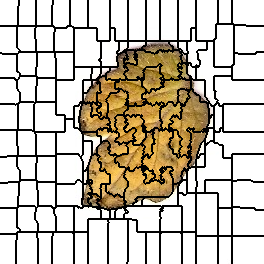

Values plotted in this chart, from the file beside it:
0, 0, 0, 0, 0, 0, 0, 0, 0, 0, 0, 0, 0, 0, 0, 0, 0, 0, 0, 1, 1, 1, 1, 1
0, 0, 0, 0, 0, 0, 0, 0, 0, 0, 0, 0, 0, 0, 0, 0, 0, 0, 0, 1, 1, 1, 1, 1
0, 0, 0, 0, 0, 0, 0, 0, 0, 0, 0, 0, 0, 0, 0, 0, 0, 0, 0, 1, 1, 1, 1, 1
0, 0, 0, 0, 0, 0, 0, 0, 0, 0, 0, 0, 0, 0, 0, 0, 0, 0, 0, 1, 1, 1, 1, 1
0, 0, 0, 0, 0, 0, 0, 0, 0, 0, 0, 0, 0, 0, 0, 0, 0, 0, 0, 1, 1, 1, 1, 1
0, 0, 0, 0, 0, 0, 0, 0, 0, 0, 0, 0, 0, 0, 0, 0, 0, 0, 0, 1, 1, 1, 1, 1
0, 0, 0, 0, 0, 0, 0, 0, 0, 0, 0, 0, 0, 0, 0, 0, 0, 0, 1, 1, 1, 1, 1, 1
0, 0, 0, 0, 0, 0, 0, 0, 0, 0, 0, 0, 0, 0, 0, 0, 0, 0, 1, 1, 1, 1, 1, 1
0, 0, 0, 0, 0, 0, 0, 0, 0, 0, 0, 0, 0, 0, 0, 0, 0, 0, 1, 1, 1, 1, 1, 1
0, 0, 0, 0, 0, 0, 0, 0, 0, 0, 0, 0, 0, 0, 0, 0, 0, 0, 1, 1, 1, 1, 1, 1
0, 0, 0, 0, 0, 0, 0, 0, 0, 0, 0, 0, 0, 0, 0, 0, 0, 0, 1, 1, 1, 1, 1, 1
0, 0, 0, 0, 0, 0, 0, 0, 0, 0, 0, 0, 0, 0, 0, 0, 0, 0, 1, 1, 1, 1, 1, 1
0, 0, 0, 0, 0, 0, 0, 0, 0, 0, 0, 0, 0, 0, 0, 0, 0, 0, 1, 1, 1, 1, 1, 1
0, 0, 0, 0, 0, 0, 0, 0, 0, 0, 0, 0, 0, 0, 0, 0, 0, 0, 1, 1, 1, 1, 1, 1
0, 0, 0, 0, 0, 0, 0, 0, 0, 0, 0, 0, 0, 0, 0, 0, 0, 0, 1, 1, 1, 1, 1, 1
0, 0, 0, 0, 0, 0, 0, 0, 0, 0, 0, 0, 0, 0, 0, 0, 0, 0, 1, 1, 1, 1, 1, 1
0, 0, 0, 0, 0, 0, 0, 0, 0, 0, 0, 0, 0, 0, 0, 0, 0, 0, 1, 1, 1, 1, 1, 1
0, 0, 0, 0, 0, 0, 0, 0, 0, 0, 0, 0, 0, 0, 0, 0, 0, 0, 1, 1, 1, 1, 1, 1
0, 0, 0, 0, 0, 0, 0, 0, 0, 0, 0, 0, 0, 0, 0, 0, 0, 0, 1, 1, 1, 1, 1, 1
0, 0, 0, 0, 0, 0, 0, 0, 0, 0, 0, 0, 0, 0, 0, 0, 0, 0, 1, 1, 1, 1, 1, 1
0, 0, 0, 0, 0, 0, 0, 0, 0, 0, 0, 0, 0, 0, 0, 0, 0, 0, 1, 1, 1, 1, 1, 1
0, 0, 0, 0, 0, 0, 0, 0, 0, 0, 0, 0, 0, 0, 0, 0, 0, 0, 1, 1, 1, 1, 1, 1
0, 0, 0, 0, 0, 0, 0, 0, 0, 0, 0, 0, 0, 0, 0, 0, 0, 0, 1, 1, 1, 1, 1, 1
0, 0, 0, 0, 0, 0, 0, 0, 0, 0, 0, 0, 0, 0, 0, 0, 0, 0, 1, 1, 1, 1, 1, 1
0, 0, 0, 0, 0, 0, 0, 0, 0, 0, 0, 0, 0, 0, 0, 0, 0, 0, 1, 1, 1, 1, 1, 1
0, 0, 0, 0, 0, 0, 0, 0, 0, 0, 0, 0, 0, 0, 0, 0, 0, 0, 1, 1, 1, 1, 1, 1
16, 16, 16, 16, 16, 16, 16, 16, 16, 16, 16, 16, 16, 16, 16, 16, 16, 17, 17, 17, 17, 17, 17, 17
16, 16, 16, 16, 16, 16, 16, 16, 16, 16, 16, 16, 16, 16, 16, 16, 16, 17, 17, 17, 17, 17, 17, 17
16, 16, 16, 16, 16, 16, 16, 16, 16, 16, 16, 16, 16, 16, 16, 16, 16, 17, 17, 17, 17, 17, 17, 17
16, 16, 16, 16, 16, 16, 16, 16, 16, 16, 16, 16, 16, 16, 16, 16, 16, 17, 17, 17, 17, 17, 17, 17
16, 16, 16, 16, 16, 16, 16, 16, 16, 16, 16, 16, 16, 16, 16, 16, 16, 17, 17, 17, 17, 17, 17, 17
16, 16, 16, 16, 16, 16, 16, 16, 16, 16, 16, 16, 16, 16, 16, 16, 16, 17, 17, 17, 17, 17, 17, 17
16, 16, 16, 16, 16, 16, 16, 16, 16, 16, 16, 16, 16, 16, 16, 16, 16, 17, 17, 17, 17, 17, 17, 17
16, 16, 16, 16, 16, 16, 16, 16, 16, 16, 16, 16, 16, 16, 16, 16, 16, 17, 17, 17, 17, 17, 17, 17
16, 16, 16, 16, 16, 16, 16, 16, 16, 16, 16, 16, 16, 16, 16, 16, 16, 17, 17, 17, 17, 17, 17, 17
16, 16, 16, 16, 16, 16, 16, 16, 16, 16, 16, 16, 16, 16, 16, 16, 16, 17, 17, 17, 17, 17, 17, 17
16, 16, 16, 16, 16, 16, 16, 16, 16, 16, 16, 16, 16, 16, 16, 16, 16, 17, 17, 17, 17, 17, 17, 17
16, 16, 16, 16, 16, 16, 16, 16, 16, 16, 16, 16, 16, 16, 16, 16, 16, 17, 17, 17, 17, 17, 17, 17
16, 16, 16, 16, 16, 16, 16, 16, 16, 16, 16, 16, 16, 16, 16, 16, 16, 17, 17, 17, 17, 17, 17, 17
16, 16, 16, 16, 16, 16, 16, 16, 16, 16, 16, 16, 16, 16, 16, 16, 16, 17, 17, 17, 17, 17, 17, 17
16, 16, 16, 16, 16, 16, 16, 16, 16, 16, 16, 16, 16, 16, 16, 16, 16, 17, 17, 17, 17, 17, 17, 17
16, 16, 16, 16, 16, 16, 16, 16, 16, 16, 16, 16, 16, 16, 16, 16, 16, 17, 17, 17, 17, 17, 17, 17
16, 16, 16, 16, 16, 16, 16, 16, 16, 16, 16, 16, 16, 16, 16, 16, 16, 17, 17, 17, 17, 17, 17, 17
16, 16, 16, 16, 16, 16, 16, 16, 16, 16, 16, 16, 16, 16, 16, 16, 16, 17, 17, 17, 17, 17, 17, 17
16, 16, 16, 16, 16, 16, 16, 16, 16, 16, 16, 16, 16, 16, 16, 16, 16, 17, 17, 17, 17, 17, 17, 17
16, 16, 16, 16, 16, 16, 16, 16, 16, 16, 16, 16, 16, 16, 16, 16, 16, 17, 17, 17, 17, 17, 17, 17
16, 16, 16, 16, 16, 16, 16, 16, 16, 16, 16, 16, 16, 16, 16, 16, 16, 17, 17, 17, 17, 17, 17, 17
16, 16, 16, 16, 16, 16, 16, 16, 16, 16, 16, 16, 16, 16, 16, 16, 16, 17, 17, 17, 17, 17, 17, 17
16, 16, 16, 16, 16, 16, 16, 16, 16, 16, 16, 16, 16, 16, 16, 16, 16, 16, 17, 17, 17, 17, 17, 17
16, 16, 16, 16, 16, 16, 16, 16, 16, 16, 16, 16, 16, 16, 16, 16, 16, 16, 16, 17, 17, 17, 17, 17
16, 16, 16, 16, 16, 16, 16, 16, 16, 16, 16, 16, 16, 16, 16, 16, 16, 16, 16, 16, 17, 17, 17, 17
16, 16, 16, 16, 16, 16, 16, 16, 16, 16, 16, 16, 16, 16, 16, 16, 16, 16, 16, 29, 17, 17, 17, 17
16, 16, 16, 16, 16, 16, 16, 16, 16, 16, 16, 16, 16, 16, 16, 16, 16, 16, 16, 29, 29, 29, 29, 29
34, 34, 16, 16, 16, 16, 16, 16, 16, 16, 16, 16, 16, 16, 16, 16, 16, 16, 29, 29, 29, 29, 29, 29
34, 34, 34, 34, 34, 34, 34, 34, 34, 34, 34, 34, 34, 34, 34, 34, 34, 29, 29, 29, 29, 29, 29, 29
34, 34, 34, 34, 34, 34, 34, 34, 34, 34, 34, 34, 34, 34, 34, 34, 34, 29, 29, 29, 29, 29, 29, 29
34, 34, 34, 34, 34, 34, 34, 34, 34, 34, 34, 34, 34, 34, 34, 34, 34, 29, 29, 29, 29, 29, 29, 29
34, 34, 34, 34, 34, 34, 34, 34, 34, 34, 34, 34, 34, 34, 34, 34, 34, 29, 29, 29, 29, 29, 29, 29
34, 34, 34, 34, 34, 34, 34, 34, 34, 34, 34, 34, 34, 34, 34, 34, 34, 29, 29, 29, 29, 29, 29, 29
34, 34, 34, 34, 34, 34, 34, 34, 34, 34, 34, 34, 34, 34, 34, 34, 34, 29, 29, 29, 29, 29, 29, 29
34, 34, 34, 34, 34, 34, 34, 34, 34, 34, 34, 34, 34, 34, 34, 34, 34, 29, 29, 29, 29, 29, 29, 29
... 203 more rows
